The GitHub repository kennyn929/ITCS-4156Project contains a labelled image folder "fruits" with 2 categories: guava, kiwi. Examples follow, each with its label.

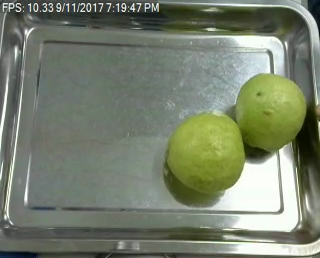
Label: guava

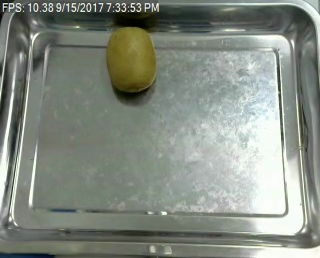
Label: kiwi

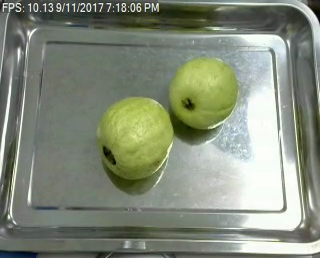
Label: guava

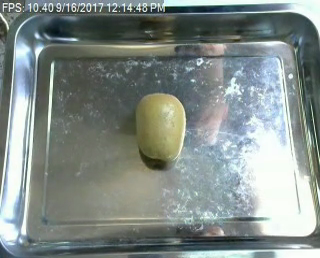
Label: kiwi

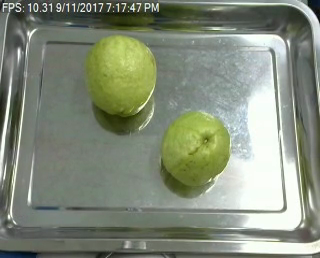
Label: guava

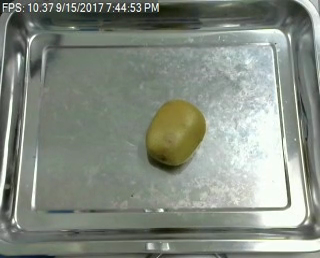
Label: kiwi
